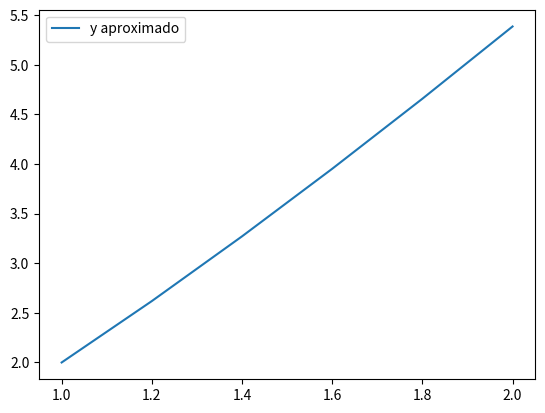

The script that saved this image:
import numpy as np
import sympy as sp
import matplotlib.pyplot as plt

t,y=sp.symbols('t y')
limit=np.array([1,2]) # Límites de aproximación en t ------
dy=1+(y/t) # Función del PVI ------
y1=2 # Valor inicial en el t inicial ------
N=5 # Número de aproximaciones deseadas dentro del intervalo de t (recordar h=(b-a)/N ) -------

#Paso 1
aprox=np.zeros([N+1,2])
h=(limit[1]-limit[0])/N
aprox[0,0]=limit[0]
aprox[0,1]=y1

#Paso 2 (pasos 3-5)
for i in range(1,4,1):
    K1=h*dy.subs(t,aprox[i-1,0]).subs(y,aprox[i-1,1]).evalf()
    K2=h*dy.subs(t,aprox[i-1,0]+(h/2)).subs(y,aprox[i-1,1]+(K1/2)).evalf()
    K3=h*dy.subs(t,aprox[i-1,0]+(h/2)).subs(y,aprox[i-1,1]+(K2/2)).evalf()
    K4=h*dy.subs(t,aprox[i-1,0]+h).subs(y,aprox[i-1,1]+K3).evalf()

    aprox[i,0]=limit[0]+i*h
    aprox[i,1]=aprox[i-1,1]+(K1+2*K2+2*K3+K4)/6

#Paso 6 (pasos 7-10)
for i in range(4,N+1,1):
    aprox[i,0]=limit[0]+i*h
    w=aprox[i-1,1]+h*(55*dy.subs(t,aprox[i-1,0]).subs(y,aprox[i-1,1]).evalf()-59*dy.subs(t,aprox[i-2,0]).subs(y,aprox[i-2,1]).evalf()+37*dy.subs(t,aprox[i-3,0]).subs(y,aprox[i-3,1]).evalf()-9*dy.subs(t,aprox[i-4,0]).subs(y,aprox[i-4,1]).evalf())/24 
    w=aprox[i-1,1]+h*(9*dy.subs(t,aprox[i,0]).subs(y,w)+19*dy.subs(t,aprox[i-1,0]).subs(y,aprox[i-1,1]).evalf()-5*dy.subs(t,aprox[i-2,0]).subs(y,aprox[i-2,1]).evalf()+dy.subs(t,aprox[i-3,0]).subs(y,aprox[i-3,1]).evalf())/24

    aprox[i,1]=w

print(np.array(['t','w'],dtype=str))
print(aprox)

plt.plot(aprox[:,0],aprox[:,1])
plt.legend(['y aproximado'])
plt.show()    
